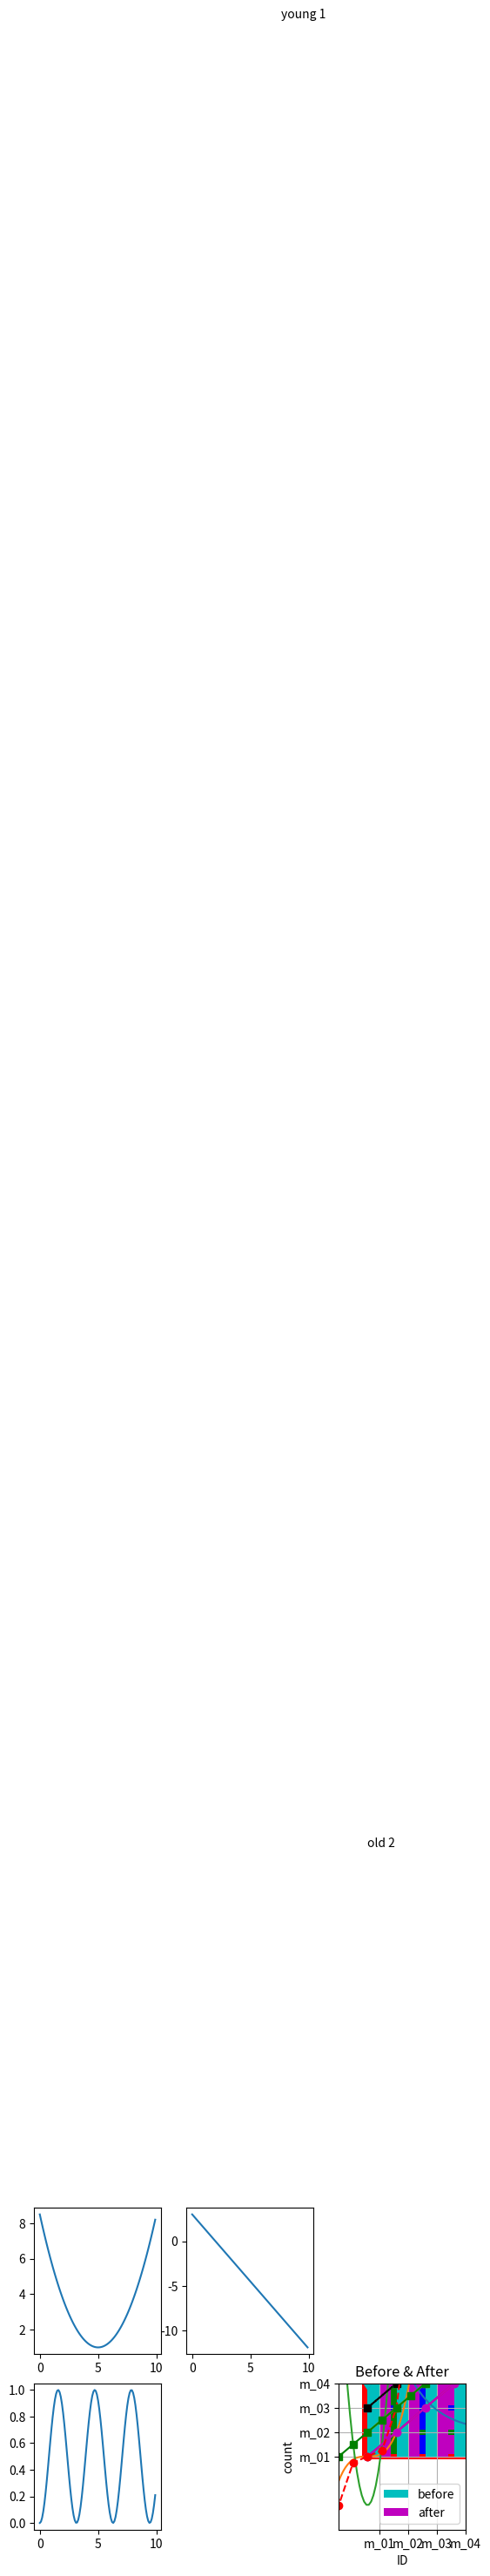

Here is the Python script that generated this plot:
# -*- coding: utf-8 -*-
"""
Created on Mon Oct 26 11:20:47 2020

@author: shyoung.kim
"""
#%%
import matplotlib.pyplot as plt
import numpy as np
# import math

#%%
data = [19, 10 , 14, 25, 20]
#data.sort(reverse=True)
data.sort()
print(data)
plt.plot(data)
plt.show()

x = np.arange(-4.5, 5, 0.5)
print(x)
y = 2*(x**2)
print(y)
d2_points=list(zip(x,y))
print(d2_points)

plt.plot(x,y)
plt.show()
#%%
x = np.arange(-4.5, 5, 0.5)
print(x)

y1 = 2 * x ** 2
print(y1)

y2 = 5 * x + 30
print(y2)

y3 = 4 * x ** 2 + 10
print(y3)

plt.close('all')

plt.plot(x, y1, x, y2, x, y3)
plt.show()

figure_1 = plt.figure()
plt.plot(x, y1)

figure_2 = plt.figure()
plt.plot(x, y2)

plt.show()

#%%
x = np.round(np.arange(-5, 5, 0.1), 1)
print(x)

y1 = x ** 2 - 2
print(y1)

y2 = 20 * np.cos(x)
print(y2)

plt.close('all')

plt.figure(1)
plt.plot(x, y1)

plt.figure(2)
plt.plot(x, y2)

plt.figure(1)
plt.plot(x, y2)

plt.figure(2)
plt.clf()
plt.plot(x, y1)

plt.show()
#%%
x = np.arange(0, 10, 0.1)
print(x)

y1 = 0.3 * (x - 5) ** 2 + 1
y2 = -1.5 * x + 3
y3 = np.sin(x) ** 2
y4 = 10 * np.exp(-x) + 1

plt.close('all')

row_size=2
col_size=3
plt.subplot(row_size, col_size, 1)
plt.plot(x, y1)
plt.subplot(row_size, col_size, 2)
plt.plot(x, y2)
plt.subplot(row_size, col_size, 4)
plt.plot(x, y3)
plt.subplot(row_size, col_size, 6)
plt.plot(x, y4)

plt.show()
#%%
x = np.linspace(-4, 4, 100)

y1 = x ** 3
y2 = 10 * x ** 2 - 2

plt.plot(x, y1, x, y2)
plt.xlim(-1, 1)
plt.ylim(-3, 3)
plt.show()
#%%
x = np.arange(0, 5, 1)

y1 = x
y2 = x + 1
y3 = x + 2
y4 = x + 3

plt.plot(x, y1, 'm', x, y2, 'y', x, y3, 'k', x, y4, 'c')
plt.plot(x, y1, '-', x, y2, '--', x, y3, ':', x, y4, '-.')
plt.plot(x, y1, 'o', x, y2, '^', x, y3, 's', x, y4, 'd')
plt.plot(x, y1, 'm-o', x, y2, 'x--y', x, y3, 'k:s', x, y4, 'c-d')
#%%
x = np.arange(-4.5, 5, 0.5)
y1 = 2 * x ** 3
y2 = x + 1

plt.plot(x, y1, 'o--r', x, y2, 's-g')
plt.xlabel('x-axis')
plt.ylabel('y-axis')
plt.grid(True)
plt.legend(['korea', 'y2'], loc='best')
plt.text(-3, 100, 'young 1')
plt.text(0, 25, 'old 2')

plt.show()
#%%
member_IDs= ['m_01', 'm_02', 'm_03', 'm_04']
before_ex = [27, 35, 40, 33]
after_ex = [30, 38, 42, 37]

colors = ['r', 'g', 'b', 'm']
bar_width= 0.4      # defualt value : 0.8
bar_height = 0.2

member_size = len(member_IDs)
plt.bar(np.arange(member_size), before_ex, color = colors, tick_label = member_IDs, width = bar_width)
plt.barh(np.arange(member_size), before_ex, color = colors, tick_label = member_IDs, height = bar_height)

#%%
member_IDs= ['m_01', 'm_02', 'm_03', 'm_04']
before_ex = [27, 35, 40, 33]
after_ex = [30, 38, 42, 37]

index = np.arange(len(member_IDs))
bar_width = 0.4


plt.bar(index,             before_ex, color='c', align='edge', width=bar_width, label='before')
plt.bar(index + bar_width, after_ex,  color='m', align='edge', width=bar_width, label='after')
plt.xticks(index + bar_width, member_IDs)
plt.legend()
plt.xlabel('ID')
plt.ylabel('count')
plt.title('Before & After')


#%%
